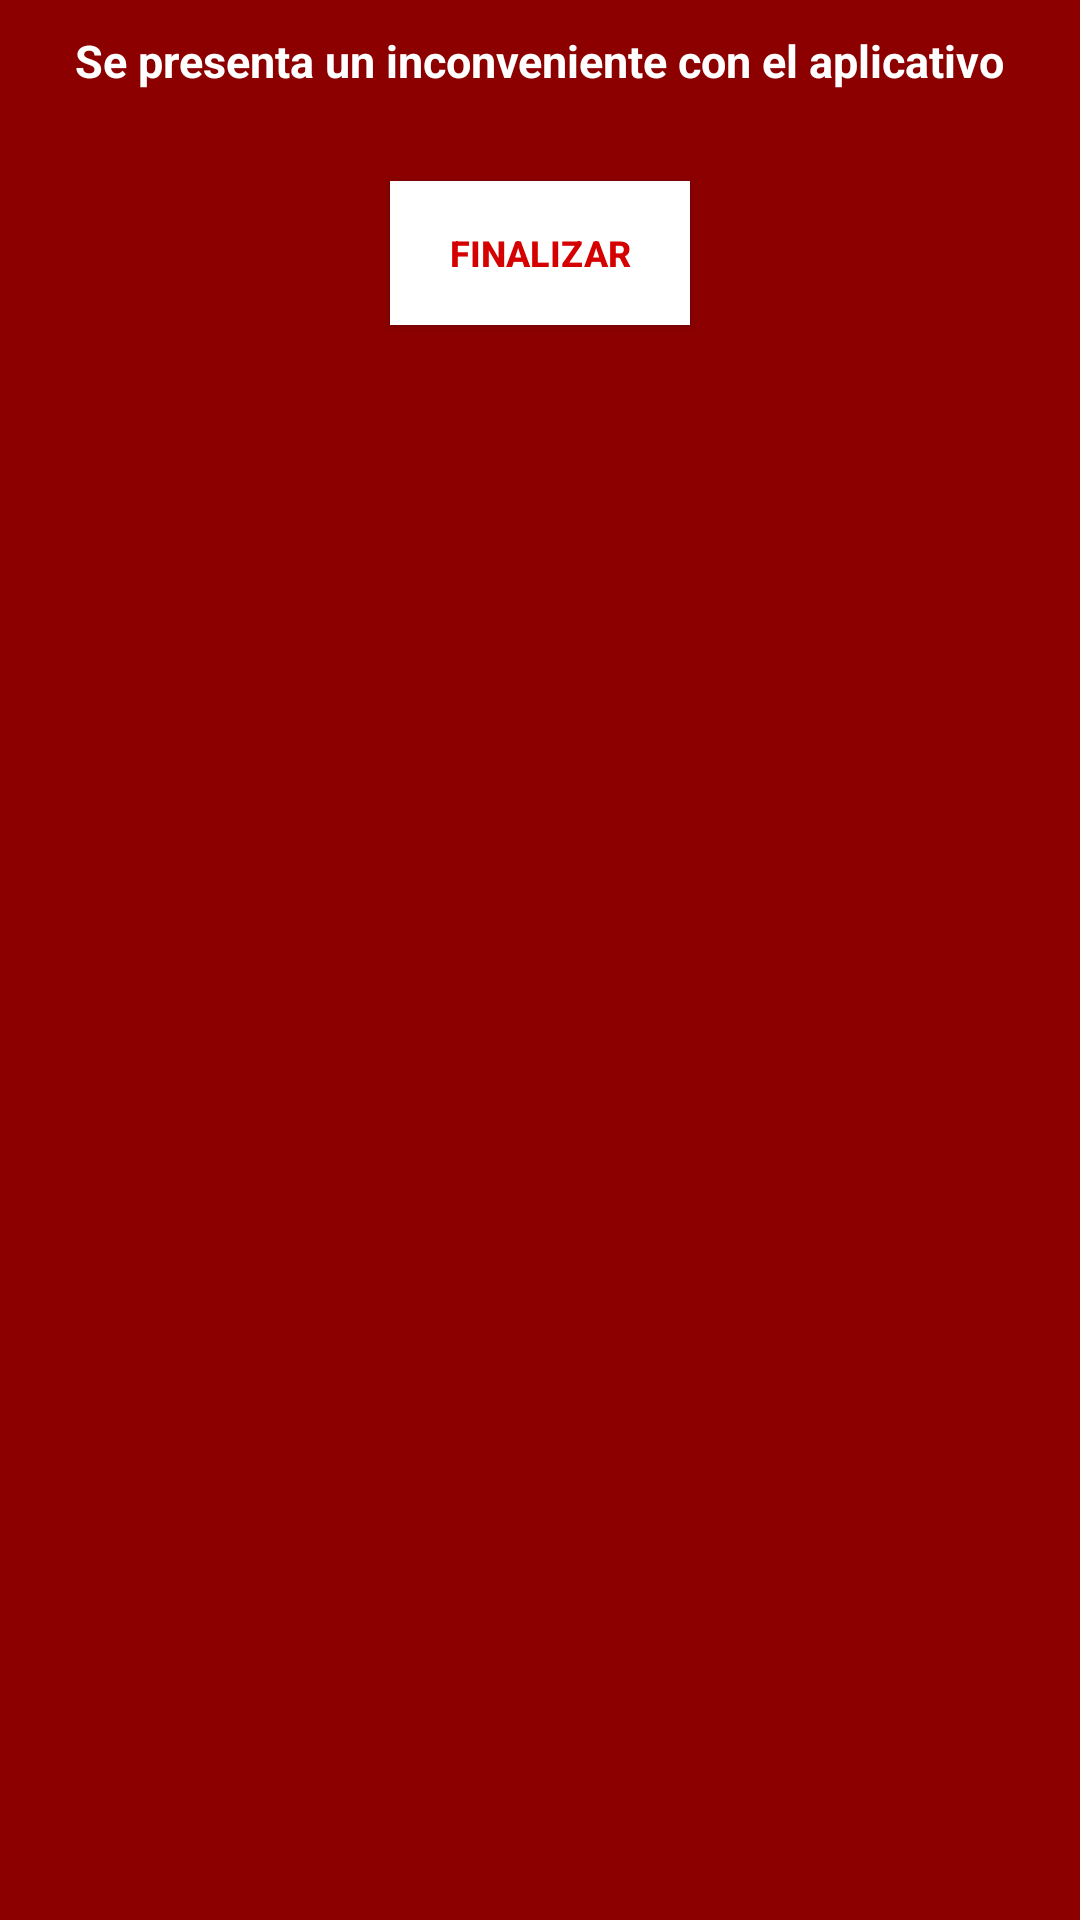

Write the Android layout XML for this screen, with the resource values it uses.
<!-- AndroidManifest.xml: application theme AppTheme -->
<!-- res/layout/custom.xml -->
<?xml version="1.0" encoding="utf-8"?>
<LinearLayout xmlns:android="http://schemas.android.com/apk/res/android"
    android:layout_width="fill_parent"
    android:layout_height="wrap_content"
    android:background="@color/colorPrimaryDark"
    android:orientation="vertical" >

    <TextView
        android:id="@+id/txt_dia"
        android:layout_width="wrap_content"
        android:layout_height="wrap_content"
        android:layout_gravity="center"
        android:layout_margin="10dp"
        android:text="@string/dialogError"
        android:textColor="@android:color/white"
        android:textSize="15sp"
        android:textStyle="bold"/>


    <LinearLayout
        android:layout_width="wrap_content"
        android:layout_height="wrap_content"
        android:layout_gravity="center"
        android:orientation="horizontal"
            android:padding="10dp">

        <Button
            android:id="@+id/btn_yes"
            android:layout_width="100dp"
            android:layout_height="wrap_content"
            android:background="@android:color/white"
            android:clickable="true"
            android:text="@string/dialogRestart"
            android:textColor="@color/colorAccent"
            android:textStyle="bold"
            android:textSize="12dip"
            android:visibility="gone"
            android:layout_margin="10dp"
                android:padding="10dp" />

        <Button
            android:id="@+id/btn_no"
            android:layout_width="100dp"
            android:layout_height="wrap_content"
            android:layout_marginLeft="5dp"
            android:background="@android:color/white"
            android:clickable="true"
            android:text="@string/dialogTofinalize"
            android:textColor="@color/colorAccent"
            android:textStyle="bold"
            android:textSize="12dip"
            android:layout_margin="10dp"
                android:padding="10dp" />
    </LinearLayout>

</LinearLayout>
<!-- resources referenced by this layout -->
<resources>
  <color name="colorAccent">#d50000</color>
  <color name="colorPrimaryDark">#8c0000</color>
  <string name="dialogError">Se presenta un inconveniente con el aplicativo</string>
  <string name="dialogRestart">Reiniciar </string>
  <string name="dialogTofinalize">Finalizar </string>
  <style name="AppTheme" parent="Base.Theme.AppCompat.Light.DarkActionBar">
          
          <item name="colorPrimary">@color/colorPrimary</item>
          <item name="colorPrimaryDark">@color/colorPrimaryDark</item>
          <item name="colorAccent">@color/colorAccent</item>
  
  
      </style>
  <color name="colorPrimary">#BA2B1B</color>
</resources>
